Run: headless pygame with SDL's dummy video driver; simulated clock (each Clock.tick advances the game by its frame time, no real sleeping); random seed 0; keys injected as events and as key.get_pressed() state; mouse plan: one left click at the window centre at the start of phase 2, then a move to the lower-right quarter at the start of phase 3.
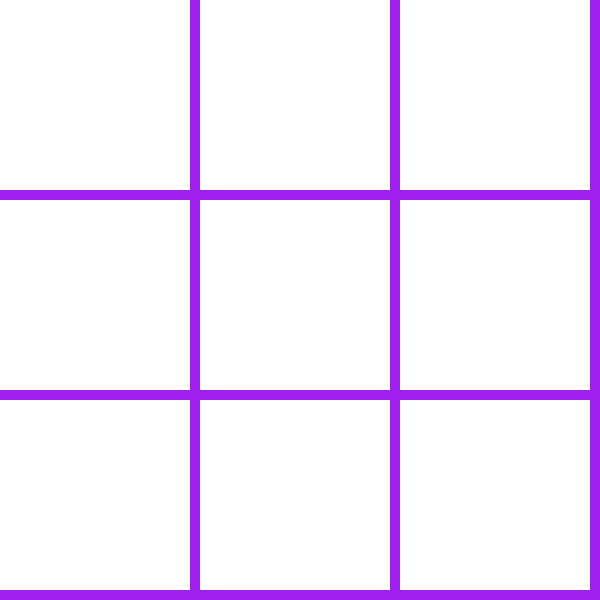
Frame 1 of 4 · flips 1–60 · no input
Frame 2 of 4 · flips 61–180 · clicked the window centre · tapped SPACE, RETURN · held RIGHT (→), D · screen unchanged from frame 1, image omitted
Frame 3 of 4 · flips 181–300 · moved the mouse to the lower-right quarter · held DOWN (↓), S · screen unchanged from frame 2, image omitted
Frame 4 of 4 · flips 301–420 · held LEFT (←), A, UP (↑), W · screen unchanged from frame 3, image omitted

The pygame program that drew these frames:

# Example file showing a basic pygame "game loop"
import pygame

# pygame setup
pygame.init()
screen = pygame.display.set_mode((600, 600))
clock = pygame.time.Clock()
running = True

pygame.font.init()
my_font = pygame.font.SysFont(None, 350)

cells=[
    {'start_pos':(0,0), 'end_pos': (190, 190), 'x_checked':False, 'o_checked': False},
    {'start_pos':(200, 0), 'end_pos': (390, 190), 'x_checked':False, 'o_checked': False},
    {'start_pos':(400, 0), 'end_pos': (600, 190), 'x_checked':False, 'o_checked': False},
   
    {'start_pos':(0,200), 'end_pos': (190, 200), 'x_checked':False, 'o_checked': False},
    {'start_pos':(200, 200), 'end_pos': (390, 200), 'x_checked':False, 'o_checked': False},
    {'start_pos':(400, 200), 'end_pos': (600, 200), 'x_checked':False, 'o_checked': False},
   
    {'start_pos':(0,400), 'end_pos': (190, 600), 'x_checked':False, 'o_checked': False},
    {'start_pos':(200, 400), 'end_pos': (390, 600), 'x_checked':False, 'o_checked': False},
    {'start_pos':(400, 400), 'end_pos': (600, 600), 'x_checked':False, 'o_checked': False},
   
]
mouse=(0,0)
turn = 0
while running:
    print(cells)
    # poll for events
    # pygame.QUIT event means the user clicked X to close your window
    for event in pygame.event.get():
        if event.type == pygame.QUIT:
            running = False

        if event.type == pygame.MOUSEBUTTONDOWN:
            mouse=pygame.mouse.get_pos()
            turn += 1
            

    # fill the screen with a color to wipe away anything from last frame
    screen.fill("purple")

    # RENDER YOUR GAME HERE
    for cell in cells:
        pygame.draw.rect(screen, 'white', (cell['start_pos'][0], cell['start_pos'][1], 190, 190))
        if cell['start_pos'][0]<mouse[0]<cell['end_pos'][0] and cell['start_pos'][1]<mouse[1]<cell['end_pos'][1]:
            if turn%2==0:
                cell['x_checked']=True 
            else:
                cell['o_checked']=True
        
        if cell['x_checked']:
            text_surface = my_font.render('X', False, 'black')
            screen.blit(text_surface, (cell['start_pos'][0]+10, cell['start_pos'][1]))
        if cell['o_checked']:
            text_surface = my_font.render('O', False, 'black')
            screen.blit(text_surface, (cell['start_pos'][0]+10, cell['start_pos'][1]))

    # flip() the display to put your work on screen
    pygame.display.flip()

    clock.tick(60)  # limits FPS to 60

pygame.quit()
